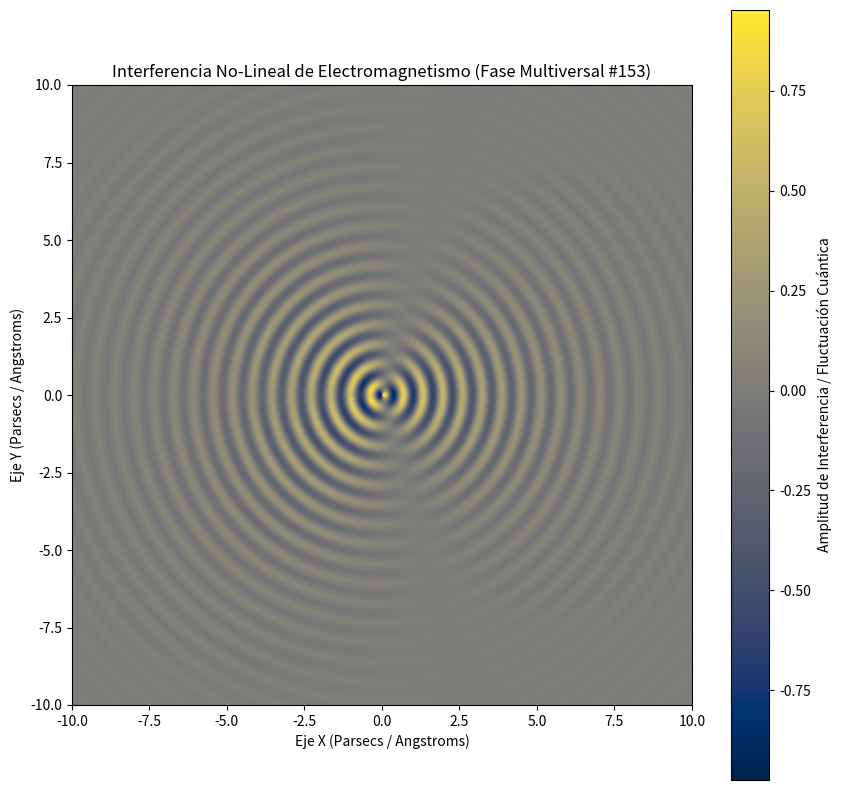

Python code for this plot:
%matplotlib inline
# Simulación Multiversal: Electromagnetismo - Variante 153
import numpy as np
import matplotlib.pyplot as plt

# Parámetros Físicos No-Lineales
omega_1 = 9.893
omega_2 = 1.202
lambda_decay = 0.316
phase_shift = 0.919

x = np.linspace(-10, 10, 800)
y = np.linspace(-10, 10, 800)
X, Y = np.meshgrid(x, y)

# Dinámica de Fluidos / Campos Tensor-Escalares (Fase Multiversal)
R = np.sqrt(X**2 + Y**2) + 1e-5
Z = (np.sin(omega_1 * R + phase_shift) * np.cos(omega_2 * np.arctan2(Y, X))) * np.exp(-lambda_decay * R)

plt.figure(figsize=(10, 10))
plt.imshow(Z, cmap='cividis', extent=[-10, 10, -10, 10], origin='lower')
plt.colorbar(label='Amplitud de Interferencia / Fluctuación Cuántica')
plt.title(r'Interferencia No-Lineal de Electromagnetismo (Fase Multiversal #153)')
plt.xlabel('Eje X (Parsecs / Angstroms)')
plt.ylabel('Eje Y (Parsecs / Angstroms)')
plt.show()
